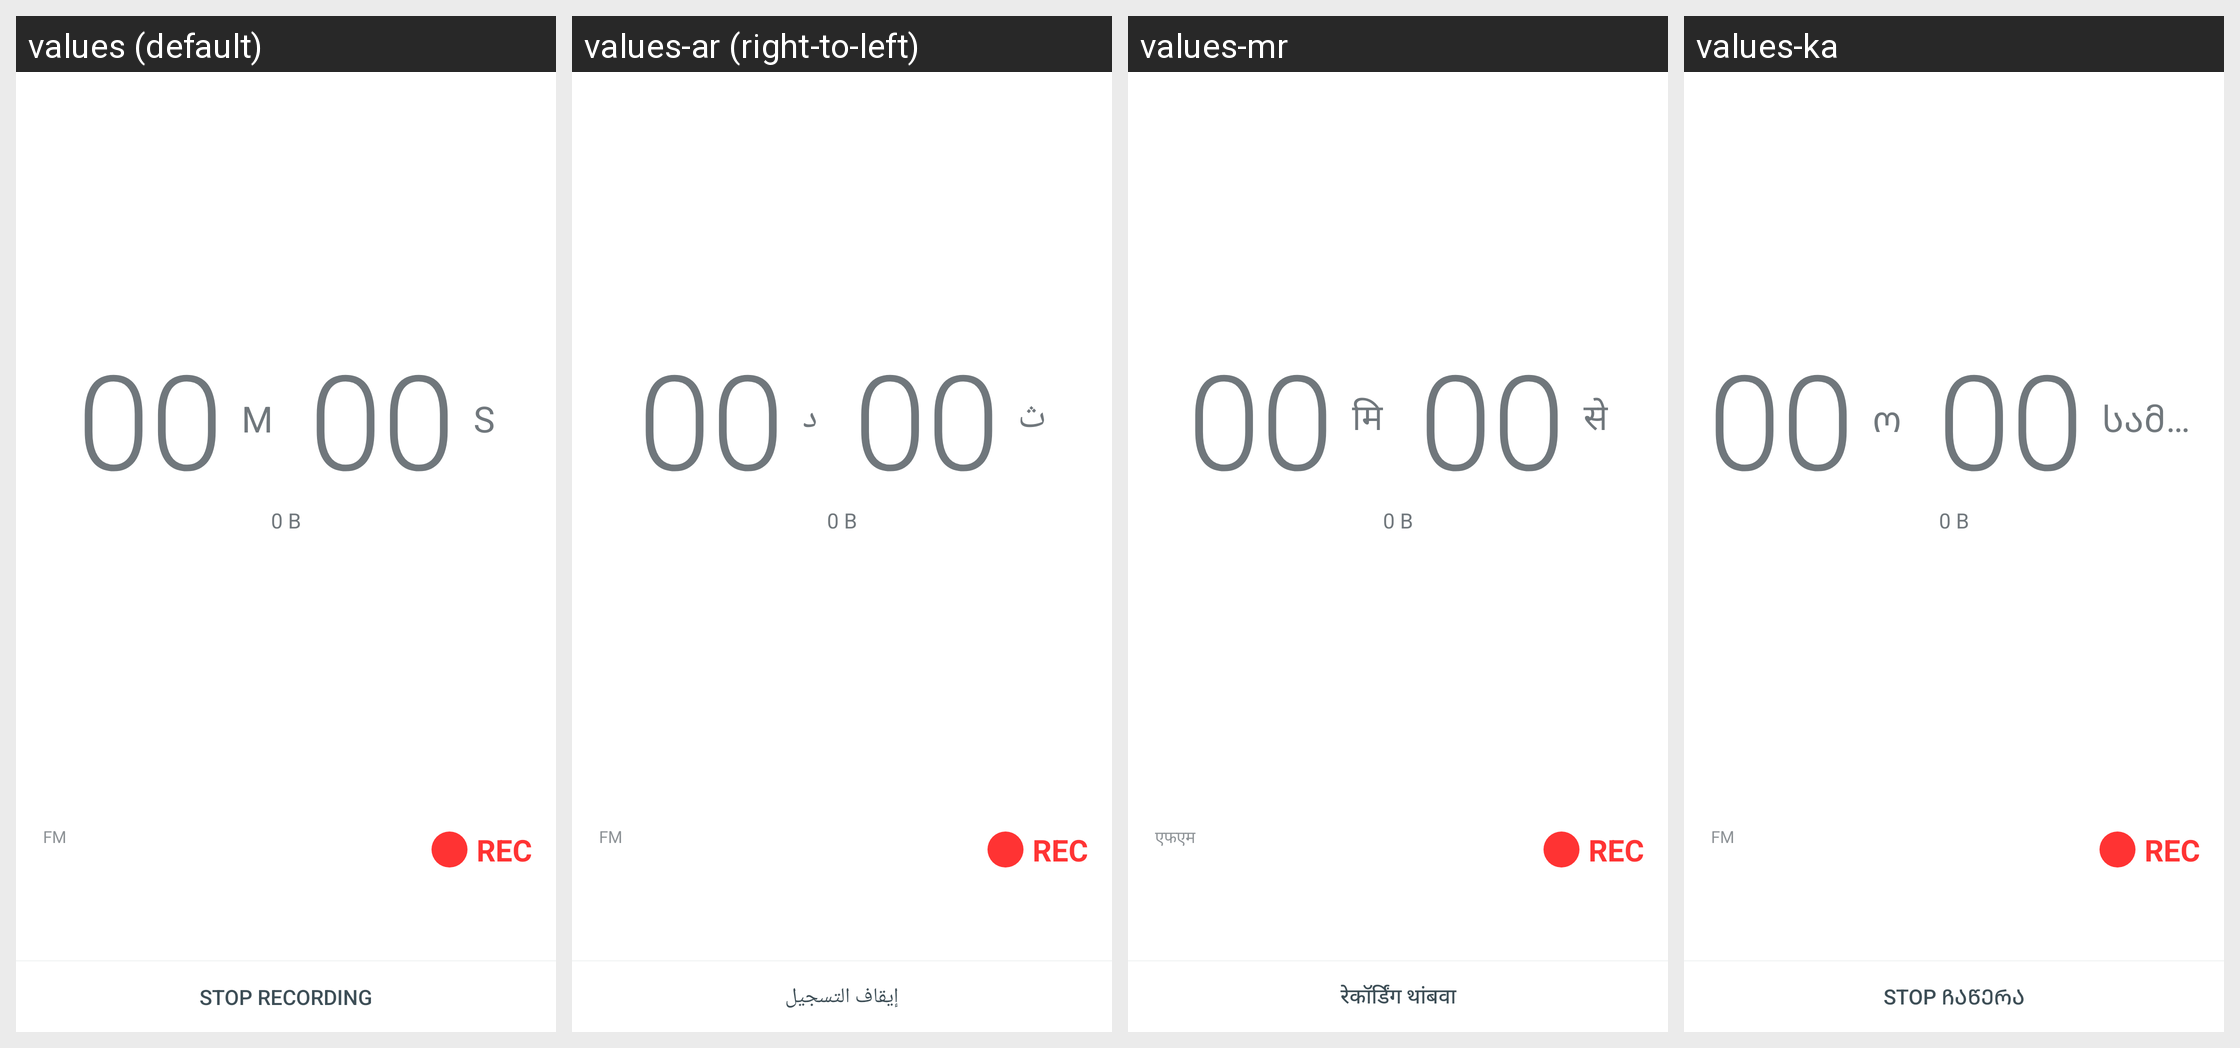

Strings drawn on this Android screen and how each of the app's shown locales translates them:
Android screen res/layout/fm_record_activity.xml rendered under 4 locales, left to right: values (default), values-ar (right-to-left), values-mr, values-ka. Device: Nexus 5 (rendered at 1080×1920; each locale shown at half size, 540×960, under a caption strip naming it); theme Theme.MaterialComponents.DayNight.NoActionBar.
Other locales in the repository, not shown: values-af, values-am, values-ast-rES, values-az, values-be, values-bg, values-bn, values-ca, values-cs, values-cy, values-da, values-de, values-el, values-en-rCA, values-en-rGB, values-eo, values-es, values-es-rUS, values-et, values-eu, values-fa, values-fi, values-fr, values-fr-rCA, values-fy-rNL, values-gd, values-gl, values-hi, values-hr, values-hu, values-hy, values-in, values-is, values-it, values-iw, values-ja, values-kk, values-km, values-kn, values-ko, values-ky, values-lb, values-lo, values-lt, values-lu, values-lv, values-mk, values-ml, values-mn, values-ms, values-my, values-nb, values-ne, values-nl, values-pl, values-pt-rBR, values-pt-rPT, values-ro, values-ru, values-sc-rIT, values-si, values-sk, values-sl, values-sq, values-sr, values-sv, values-sw, values-ta, values-te, values-th, values-tl, values-tr, values-ug, values-uk, values-ur, values-uz, values-vi, values-zh-rCN, values-zh-rHK, values-zh-rTW, values-zu.
Strings drawn on this screen, with the default value and each locale's value (text and hints the layout hard-codes, and strings that could not be matched under every locale, appear in the picture but are not listed):

timer_default
  values: 00
  values-ar: 00
  values-mr: 00
  values-ka: 00

minutes_label
  values: M
  values-ar: د
  values-mr: मि
  values-ka: ო

seconds_label
  values: S
  values-ar: ث
  values-mr: से
  values-ka: სამხრ.

fm_symbol
  values: FM
  values-ar: FM
  values-mr: एफएम
  values-ka: FM

stop_record
  values: STOP RECORDING
  values-ar: إيقاف التسجيل
  values-mr: रेकॉर्डिंग थांबवा
  values-ka: STOP ჩაწერა
